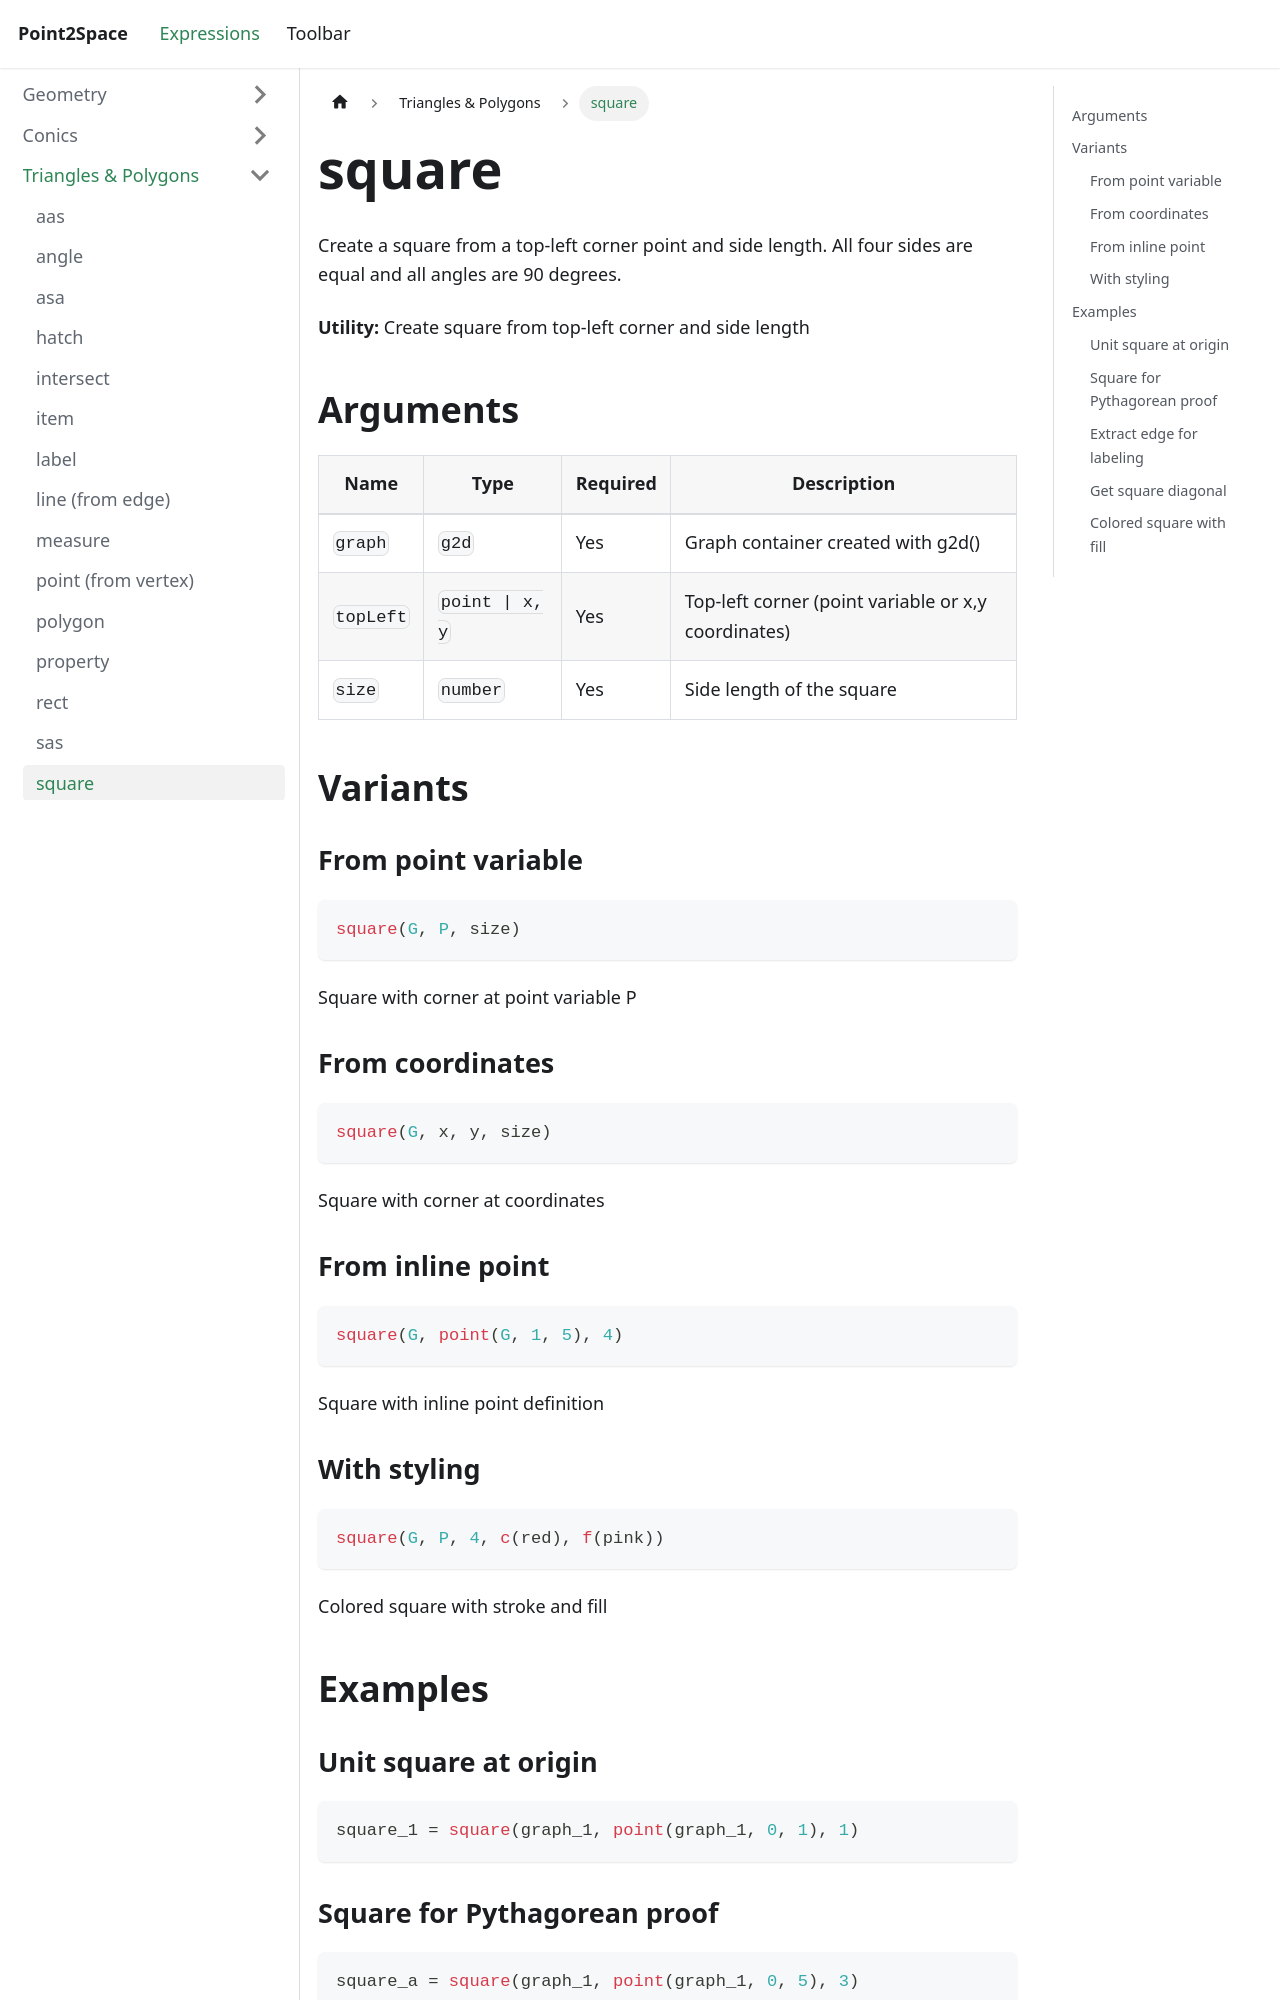

repository: provility/p2s-docs · page: expressions/triangle-polygon/square/index.html · generator: docusaurus

---
title: square
sidebar_label: square
---

# square

Create a square from a top-left corner point and side length. All four sides are equal and all angles are 90 degrees.

**Utility:** Create square from top-left corner and side length

## Arguments

| Name | Type | Required | Description |
|------|------|----------|-------------|
| `graph` | `g2d` | Yes | Graph container created with g2d() |
| `topLeft` | `point \| x, y` | Yes | Top-left corner (point variable or x,y coordinates) |
| `size` | `number` | Yes | Side length of the square |

## Variants

### From point variable

```js
square(G, P, size)
```

Square with corner at point variable P

### From coordinates

```js
square(G, x, y, size)
```

Square with corner at coordinates

### From inline point

```js
square(G, point(G, 1, 5), 4)
```

Square with inline point definition

### With styling

```js
square(G, P, 4, c(red), f(pink))
```

Colored square with stroke and fill

## Examples

### Unit square at origin

```js
square_1 = square(graph_1, point(graph_1, 0, 1), 1)
```
